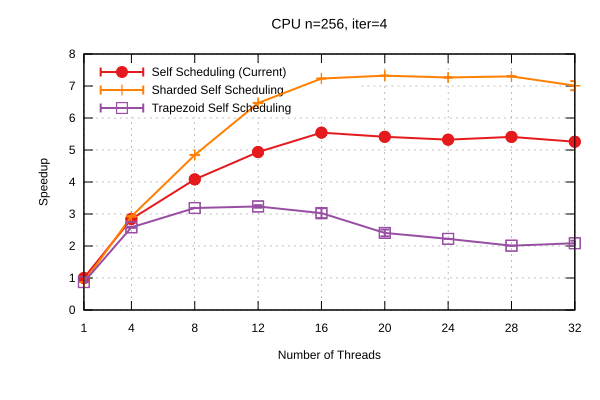

The file beside this chart, header and first rows:
Name, Mean, MeanLB, MeanUB, Stddev, StddevLB, StddevUB, scheduler, threads
CPU/n=256, iter=4, 3.453, 3.446, 3.52, 4.7650172423530354e-2, 0.0, 5.2769520430234085e-2, Self Scheduling (Current), 1
CPU/n=256, iter=4, 1.214, 1.205, 1.222, 2.0534487864687437e-2, 7.312097843004014e-3, 2.4297957342900814e-2, Self Scheduling (Current), 4
CPU/n=256, iter=4, 0.846, 0.8425, 0.8466, 1.0889440062441538e-2, 7.592468778896918e-3, 1.136804911679148e-2, Self Scheduling (Current), 8
CPU/n=256, iter=4, 0.6996, 0.6956, 0.6996, 1.0382233684446034e-2, 1.0382233684446034e-2, 1.0382233684446034e-2, Self Scheduling (Current), 12
CPU/n=256, iter=4, 0.623, 0.6226, 0.6246, 3.300252277262495e-3, 3.300252277262495e-3, 3.300252277262495e-3, Self Scheduling (Current), 16
CPU/n=256, iter=4, 0.6379, 0.6349, 0.6384, 4.4520795888844085e-3, 3.058887341545974e-3, 4.510671960246938e-3, Self Scheduling (Current), 20
CPU/n=256, iter=4, 0.6487, 0.6487, 0.6487, 4.0439243043888864e-3, 2.0342789243677204e-3, 4.383888078915167e-3, Self Scheduling (Current), 24
CPU/n=256, iter=4, 0.6383, 0.6371, 0.6395, 3.562828090317135e-3, 3.562828090317135e-3, 3.562828090317135e-3, Self Scheduling (Current), 28
CPU/n=256, iter=4, 0.6566, 0.6502, 0.6584, 1.2007129464808352e-2, 1.0115365628515866e-2, 1.3364658481124387e-2, Self Scheduling (Current), 32
CPU/n=256, iter=4, 3.959, 3.946, 3.992, 5.927081315240944e-2, 5.411359874101411e-2, 6.031358073947526e-2, Sharded Self Scheduling, 1
CPU/n=256, iter=4, 1.18, 1.174, 1.183, 9.761178936929071e-3, 9.761178936929071e-3, 9.761178936929071e-3, Sharded Self Scheduling, 4
CPU/n=256, iter=4, 0.7128, 0.7126, 0.7131, 1.7461888722958353e-3, 1.7461888722958353e-3, 1.7461888722958353e-3, Sharded Self Scheduling, 8
CPU/n=256, iter=4, 0.5338, 0.5335, 0.5339, 7.207250786009056e-4, 4.257060558974384e-4, 8.883299598371168e-4, Sharded Self Scheduling, 12
CPU/n=256, iter=4, 0.4774, 0.4772, 0.4776, 7.571829052920593e-4, 6.380782497815017e-4, 9.156856787910327e-4, Sharded Self Scheduling, 16
CPU/n=256, iter=4, 0.4715, 0.4715, 0.4717, 2.2075011780576474e-3, 1.9654493843256184e-3, 2.238329184303385e-3, Sharded Self Scheduling, 20
CPU/n=256, iter=4, 0.4752, 0.475, 0.476, 1.5273039280480712e-3, 1.311443152574624e-3, 1.8308232033338331e-3, Sharded Self Scheduling, 24
CPU/n=256, iter=4, 0.473, 0.4728, 0.4734, 1.4818334797513505e-3, 1.0979682923301167e-3, 1.5887253837603345e-3, Sharded Self Scheduling, 28
CPU/n=256, iter=4, 0.4926, 0.4886, 0.5092, 3.234156104962362e-2, 3.1394273131012326e-2, 3.7131211402001804e-2, Sharded Self Scheduling, 32
CPU/n=256, iter=4, 3.959, 3.952, 3.983, 3.097224458216432e-2, 2.8800885631376918e-2, 3.981590439017209e-2, Trapezoid Self Scheduling, 1
CPU/n=256, iter=4, 1.336, 1.319, 1.338, 3.247816830967442e-2, 2.438391463374145e-2, 4.000022066633116e-2, Trapezoid Self Scheduling, 4
CPU/n=256, iter=4, 1.083, 1.083, 1.083, 1.0490473447672817e-2, 1.0490473447672817e-2, 1.0490473447672817e-2, Trapezoid Self Scheduling, 8
CPU/n=256, iter=4, 1.067, 1.067, 1.093, 5.208039838142949e-2, 5.17241606045668e-2, 5.9510800178602524e-2, Trapezoid Self Scheduling, 12
CPU/n=256, iter=4, 1.141, 1.096, 1.215, 0.1128, 0.1128, 0.1128, Trapezoid Self Scheduling, 16
CPU/n=256, iter=4, 1.434, 1.362, 1.487, 0.1481, 0.1047, 0.1481, Trapezoid Self Scheduling, 20
CPU/n=256, iter=4, 1.554, 1.554, 1.554, 0.1634, 4.343651119111669e-3, 0.1637, Trapezoid Self Scheduling, 24
CPU/n=256, iter=4, 1.718, 1.718, 1.718, 0.1535, 0.1333, 0.1535, Trapezoid Self Scheduling, 28
CPU/n=256, iter=4, 1.654, 1.613, 1.741, 8.858519490034107e-2, 6.515678066837916e-2, 0.1071, Trapezoid Self Scheduling, 32
